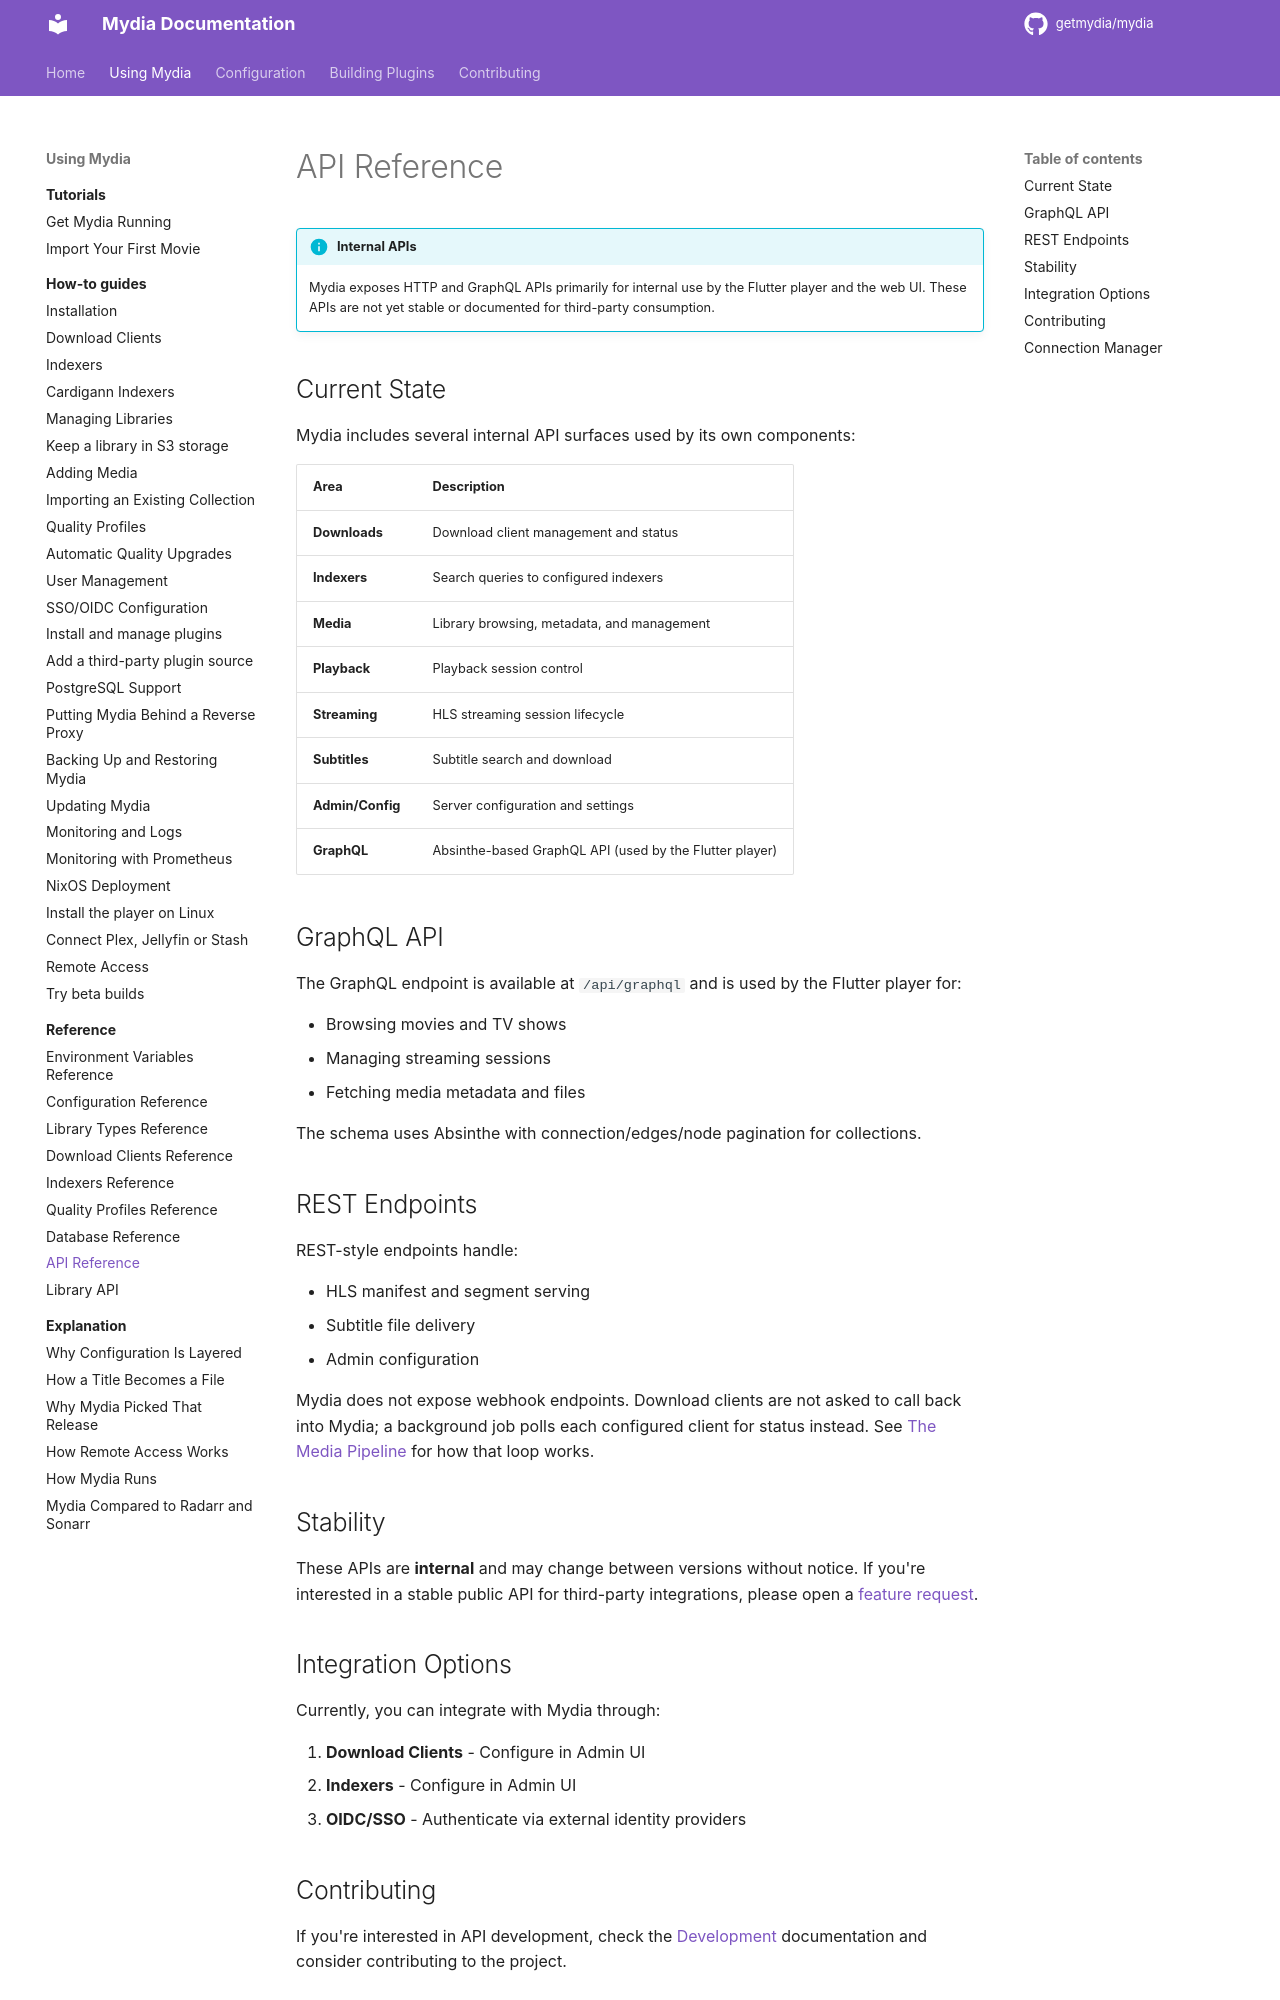

repository: aescolastico/mydia · page: dev/using/reference/api/index.html · generator: mkdocs

# API Reference

!!! info "Internal APIs"
    Mydia exposes HTTP and GraphQL APIs primarily for internal use by the Flutter player and the web UI. These APIs are not yet stable or documented for third-party consumption.

## Current State

Mydia includes several internal API surfaces used by its own components:

| Area | Description |
|------|-------------|
| **Downloads** | Download client management and status |
| **Indexers** | Search queries to configured indexers |
| **Media** | Library browsing, metadata, and management |
| **Playback** | Playback session control |
| **Streaming** | HLS streaming session lifecycle |
| **Subtitles** | Subtitle search and download |
| **Admin/Config** | Server configuration and settings |
| **GraphQL** | Absinthe-based GraphQL API (used by the Flutter player) |

## GraphQL API

The GraphQL endpoint is available at `/api/graphql` and is used by the Flutter player for:

- Browsing movies and TV shows
- Managing streaming sessions
- Fetching media metadata and files

The schema uses Absinthe with connection/edges/node pagination for collections.

## REST Endpoints

REST-style endpoints handle:

- HLS manifest and segment serving
- Subtitle file delivery
- Download client webhooks
- Admin configuration

## Stability

These APIs are **internal** and may change between versions without notice. If you're interested in a stable public API for third-party integrations, please open a [feature request](https://github.com/getmydia/mydia/issues/new).
